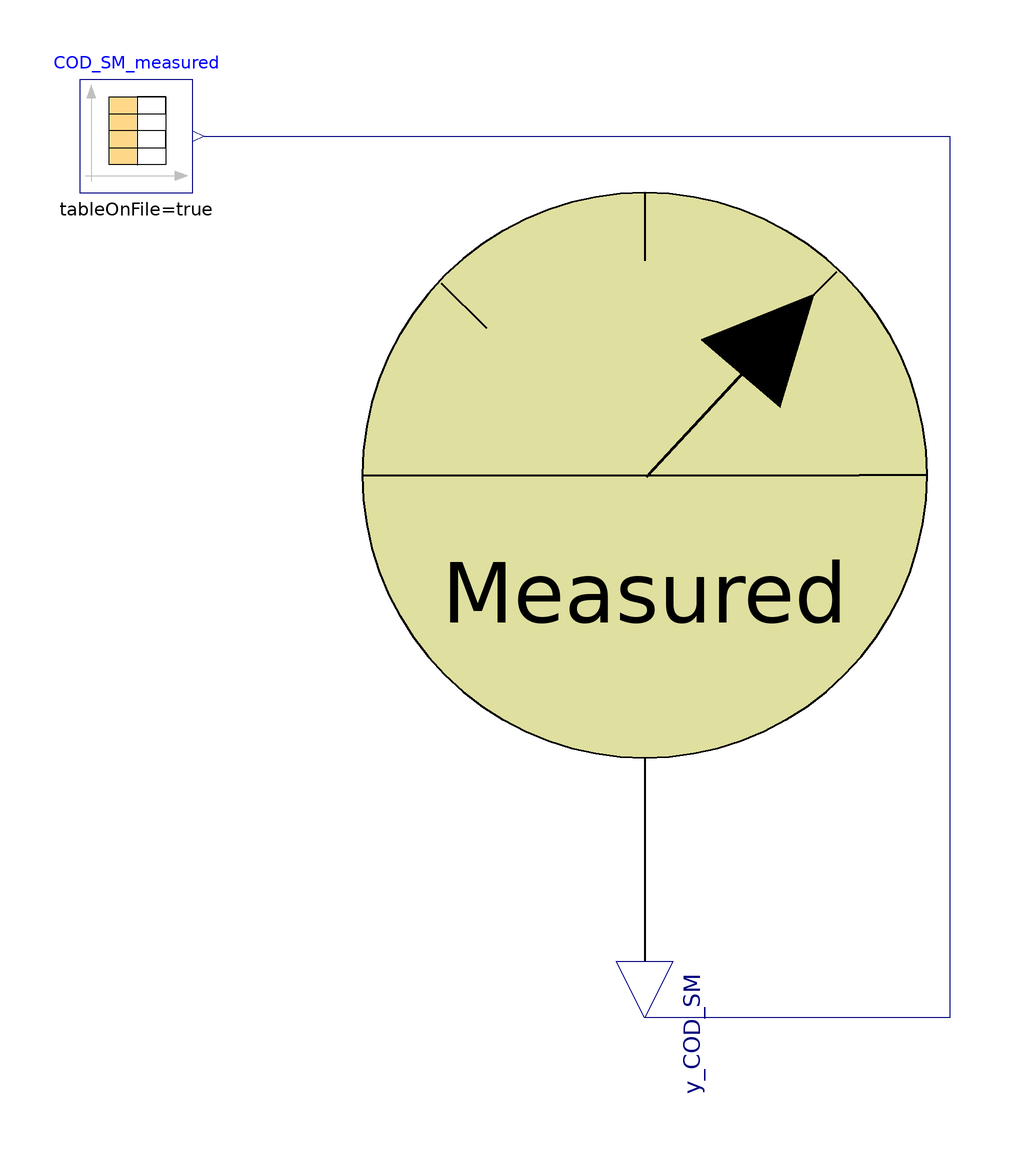

The component connection diagram of the Modelica model below, drawn from its own Placement and Line annotations.

model Probe_COD_SM
      extends ADM1_P.Icons.Probe_measurements;
      Modelica.Blocks.Sources.CombiTimeTable COD_SM_measured(columns = integer({2}), extrapolation = Modelica.Blocks.Types.Extrapolation.NoExtrapolation, fileName = "C:/Users/lenovo/Desktop/KINGSTON/DOTTORATO/Modelica/Pilot_plant/ProbeCOD_SM_meas_new_release.txt", smoothness = Modelica.Blocks.Types.Smoothness.LinearSegments, startTime = 0, table = [0, 0; 1, 1; 2, 4], tableName = "ProbeCOD_SM_meas", tableOnFile = true, timeEvents = Modelica.Blocks.Types.TimeEvents.Always, timeScale = 86400, verboseExtrapolation = true, verboseRead = true) annotation(
        Placement(visible = true, transformation(origin = {-90, 60}, extent = {{-10, -10}, {10, 10}}, rotation = 0)));
      Modelica.Blocks.Interfaces.RealOutput y_COD_SM annotation(
        Placement(visible = true, transformation(origin = {0, -96}, extent = {{-10, -10}, {10, 10}}, rotation = 270), iconTransformation(origin = {0, -90}, extent = {{-10, -10}, {10, 10}}, rotation = 270)));
    equation
      connect(COD_SM_measured.y[1], y_COD_SM) annotation(
        Line(points = {{-78, 60}, {54, 60}, {54, -96}, {0, -96}}, color = {0, 0, 127}));
      annotation(
        Diagram);
    end Probe_COD_SM;